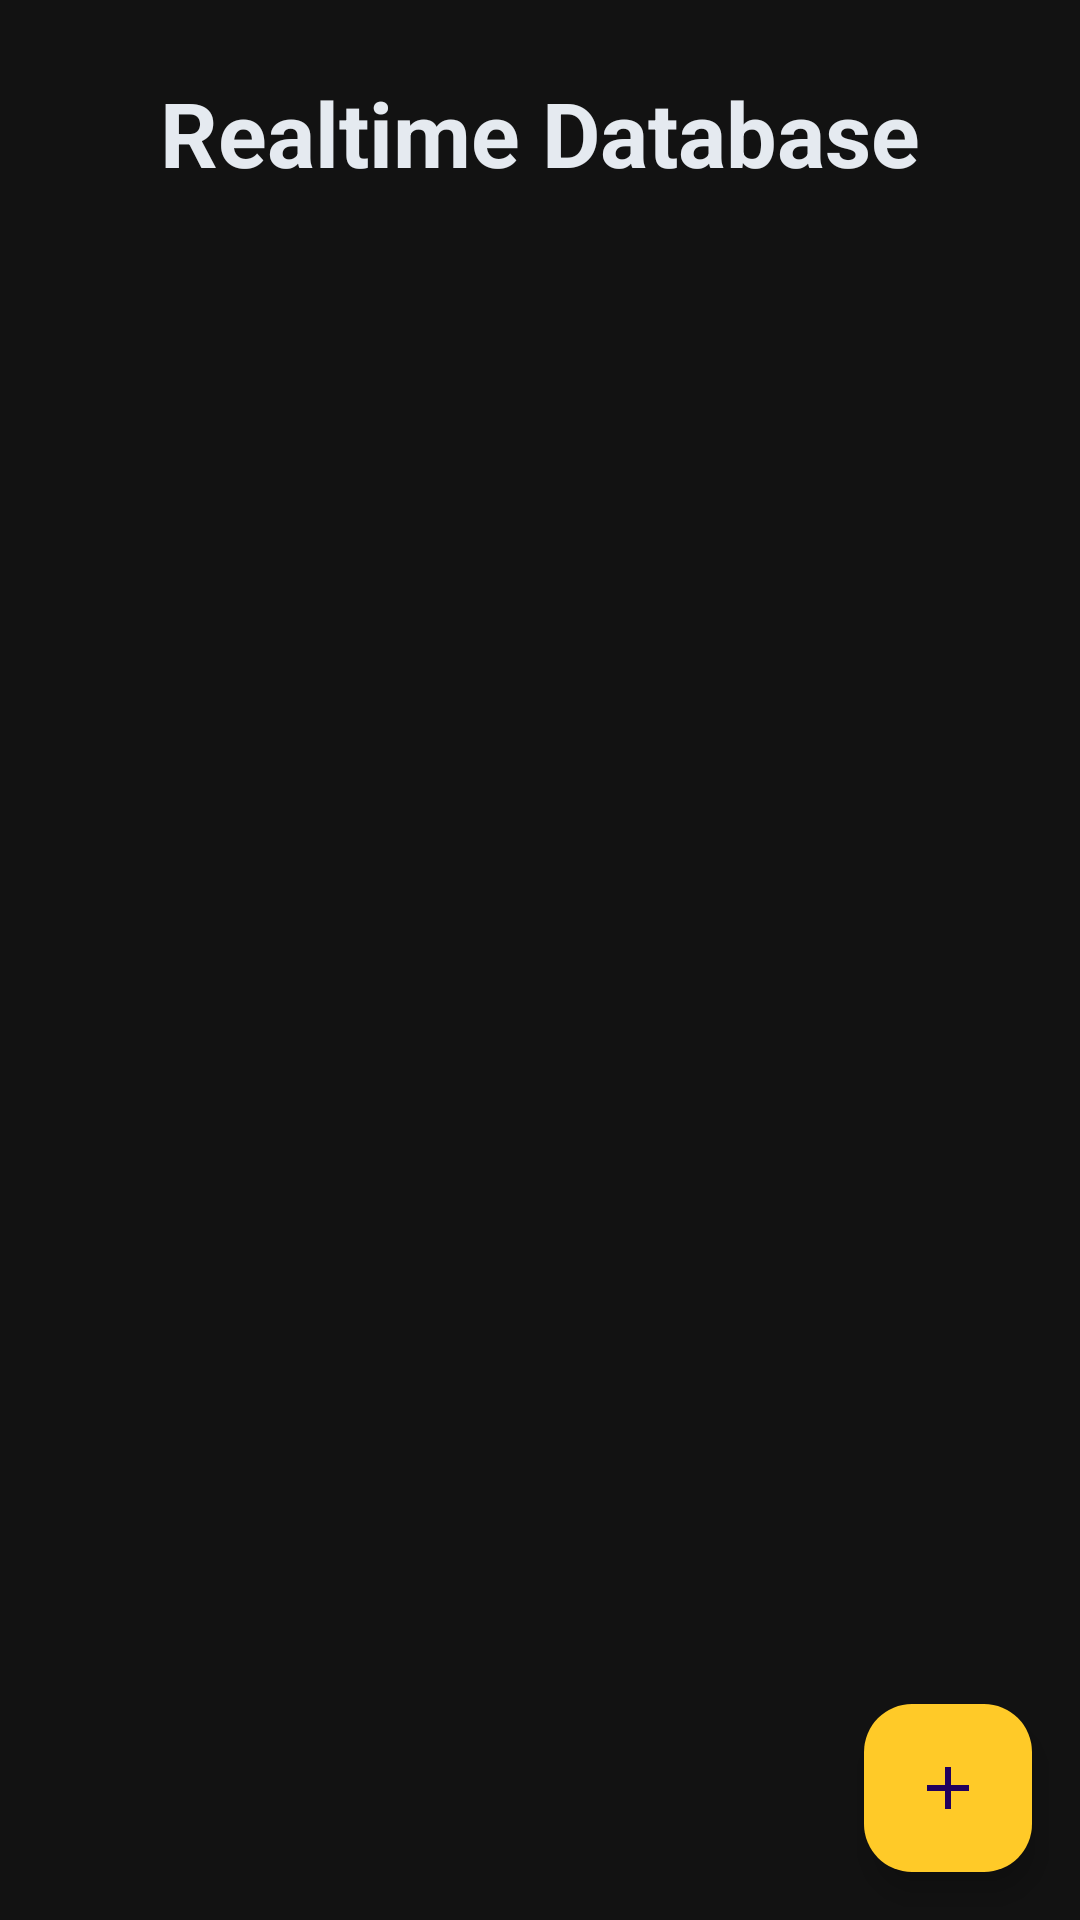

Layout XML and referenced resources for this Android screen:
<!-- AndroidManifest.xml: application theme Theme.FirebaseApp -->
<!-- res/layout/fragment_realtime_database.xml -->
<?xml version="1.0" encoding="utf-8"?>
<FrameLayout xmlns:android="http://schemas.android.com/apk/res/android"
    xmlns:app="http://schemas.android.com/apk/res-auto"
    xmlns:tools="http://schemas.android.com/tools"
    android:layout_width="match_parent"
    android:layout_height="match_parent"
    tools:context=".realtimeDatabase.RealtimeDatabaseFragment"
    tools:ignore="MissingDefaultResource">

    <androidx.constraintlayout.widget.ConstraintLayout
        android:layout_width="match_parent"
        android:layout_height="match_parent"
        android:background="@color/backgroundColor"
        app:layout_constraintEnd_toEndOf="parent"
        app:layout_constraintHorizontal_bias="0.5"
        app:layout_constraintStart_toStartOf="parent">

        <androidx.recyclerview.widget.RecyclerView
            android:id="@+id/recyclerView"
            android:layout_width="0dp"
            android:layout_height="0dp"
            android:layout_marginStart="8dp"
            android:layout_marginTop="16dp"
            android:layout_marginEnd="8dp"
            android:layout_marginBottom="8dp"
            app:layout_constraintBottom_toTopOf="@+id/addButton"
            app:layout_constraintEnd_toEndOf="parent"
            app:layout_constraintStart_toStartOf="parent"
            app:layout_constraintTop_toBottomOf="@+id/textView"
            tools:listitem="@layout/note_adapter" />

        <TextView
            android:id="@+id/textView"
            android:layout_width="wrap_content"
            android:layout_height="wrap_content"
            android:layout_marginStart="16dp"
            android:layout_marginTop="24dp"
            android:layout_marginEnd="16dp"
            android:gravity="center"
            android:text="Realtime Database"
            android:textAllCaps="false"
            android:textColor="@color/firebaseGrey"
            android:textSize="30sp"
            android:textStyle="bold"
            app:layout_constraintEnd_toEndOf="parent"
            app:layout_constraintHorizontal_bias="0.5"
            app:layout_constraintStart_toStartOf="parent"
            app:layout_constraintTop_toTopOf="parent" />

        <com.google.android.material.floatingactionbutton.FloatingActionButton
            android:id="@+id/addButton"
            android:layout_width="wrap_content"
            android:layout_height="wrap_content"
            android:layout_marginEnd="16dp"
            android:layout_marginBottom="16dp"
            android:clickable="true"
            android:foregroundTint="@color/firebaseYellow"
            android:src="@drawable/ic_add"
            android:tint="@color/firebaseYellow"
            app:backgroundTint="@color/firebaseYellow"
            app:layout_constraintBottom_toBottomOf="parent"
            app:layout_constraintEnd_toEndOf="parent"
            app:rippleColor="@color/firebaseYellow"
            tools:ignore="SpeakableTextPresentCheck" />

        <TextView
            android:id="@+id/noDataInDatabase"
            android:layout_width="wrap_content"
            android:layout_height="wrap_content"
            android:text="There is no data saved in Database"
            android:textSize="24sp"
            android:visibility="invisible"
            app:layout_constraintBottom_toBottomOf="@+id/recyclerView"
            app:layout_constraintEnd_toEndOf="parent"
            app:layout_constraintHorizontal_bias="0.488"
            app:layout_constraintStart_toStartOf="parent"
            app:layout_constraintTop_toTopOf="@+id/recyclerView"
            app:layout_constraintVertical_bias="0.334" />
    </androidx.constraintlayout.widget.ConstraintLayout>
</FrameLayout>
<!-- res/layout/note_adapter.xml (included above) -->
<?xml version="1.0" encoding="utf-8"?>
<androidx.constraintlayout.widget.ConstraintLayout xmlns:android="http://schemas.android.com/apk/res/android"
    xmlns:app="http://schemas.android.com/apk/res-auto"
    xmlns:tools="http://schemas.android.com/tools"
    android:layout_width="match_parent"
    android:layout_height="wrap_content">

    <androidx.constraintlayout.widget.ConstraintLayout
        android:layout_width="match_parent"
        android:layout_height="wrap_content"
        android:layout_marginBottom="8dp"
        android:background="@color/backgroundColorBackup"
        app:layout_constraintBottom_toBottomOf="parent"
        app:layout_constraintEnd_toEndOf="parent"
        app:layout_constraintStart_toStartOf="parent"
        app:layout_constraintTop_toTopOf="parent">

        <TextView
            android:id="@+id/noteTitle"
            android:layout_width="0dp"
            android:layout_height="wrap_content"
            android:layout_marginStart="16dp"
            android:layout_marginTop="16dp"
            android:layout_marginEnd="16dp"
            android:layout_marginBottom="16dp"
            android:text="NoteTitle"
            android:textColor="@color/firebaseYellow"
            android:textSize="20sp"
            android:textStyle="bold"
            app:layout_constraintBottom_toBottomOf="parent"
            app:layout_constraintEnd_toStartOf="@+id/actionBTN"
            app:layout_constraintStart_toStartOf="parent"
            app:layout_constraintTop_toTopOf="parent" />

        <View
            android:id="@+id/view"
            android:layout_width="0dp"
            android:layout_height="0dp"
            app:layout_constraintBottom_toBottomOf="parent"
            app:layout_constraintEnd_toEndOf="@+id/noteTitle"
            app:layout_constraintStart_toStartOf="parent"
            app:layout_constraintTop_toTopOf="parent" />

        <ImageButton
            android:id="@+id/actionBTN"
            android:layout_width="wrap_content"
            android:layout_height="wrap_content"
            android:layout_marginEnd="8dp"
            android:visibility="visible"
            app:layout_constraintBottom_toBottomOf="parent"
            app:layout_constraintEnd_toEndOf="parent"
            app:layout_constraintTop_toTopOf="parent"
            app:layout_constraintVertical_bias="0.5"
            app:srcCompat="@drawable/baseline_download_24"
            tools:ignore="TouchTargetSizeCheck,SpeakableTextPresentCheck"
            tools:visibility="visible" />
    </androidx.constraintlayout.widget.ConstraintLayout>
</androidx.constraintlayout.widget.ConstraintLayout>
<!-- resources referenced by this layout -->
<resources>
  <color name="backgroundColor">#121212</color>
  <color name="backgroundColorBackup">#4d4c4d</color>
  <color name="firebaseGrey">#E5EAF0</color>
  <color name="firebaseYellow">#FFCA28</color>
  <!-- drawable baseline_download_24 (drawable) -->
  <vector xmlns:android="http://schemas.android.com/apk/res/android"
      android:width="24dp"
      android:height="24dp"
      android:tint="#FFCA28"
      android:viewportWidth="24"
      android:viewportHeight="24">
      <path
          android:fillColor="@android:color/white"
          android:pathData="M5,20h14v-2H5V20zM19,9h-4V3H9v6H5l7,7L19,9z" />
  </vector>
  <!-- drawable ic_add (drawable) -->
  <vector xmlns:android="http://schemas.android.com/apk/res/android"
      android:width="24dp"
      android:height="24dp"
      android:tint="@color/firebaseYellow"
      android:viewportWidth="24"
      android:viewportHeight="24">
      <path
          android:fillColor="@color/firebaseYellow"
          android:pathData="M19,13h-6v6h-2v-6H5v-2h6V5h2v6h6v2z" />
  </vector>
  <style name="Theme.FirebaseApp" parent="Base.Theme.FirebaseApp" />
  <style name="Base.Theme.FirebaseApp" parent="Theme.Material3.DayNight.NoActionBar">
          
          
      </style>
</resources>
